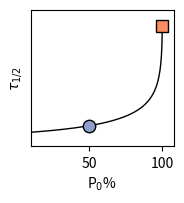

Recreate this plot in Python. (Note: this script raises an exception after producing the figure.)
import numpy as np
import matplotlib.pyplot as plt
import matplotlib.colors as mcolors

cmap = plt.get_cmap('Set2')
#colors = ["#7570B3","#D95F02"]
colors = [cmap(i) for i in np.linspace(0, 1, 8)][1:3]
hex_colors = [mcolors.to_hex(c) for c in colors]
print(hex_colors)
colors = ['#8da0cb', '#fc8d62']

markers = ["o","s"]
def half_life(P0, a, b):
    p0 = P0/100
    tau = np.log((2*a-b*p0)/(a-b*p0))/a
    return tau

mu=0.6
eta=0#0.01
kappa=5e-5
D=100
alpha=1.15
gamma=1
c=1
dt=0.1
time = np.arange(0, 504, dt)
para=[1,mu,eta,kappa,D,alpha,gamma,c]
fig, ax = plt.subplots(1, 1, figsize=(2.05, 1.9))
popt = [0.6626225, 0.66151889]
pp = np.linspace(1,100,300)
halflife_theo=half_life(pp,*popt)
ax.plot(pp,halflife_theo,c='k',zorder=-10,lw=1)

for i,p0 in enumerate([50,100]):
    ax.scatter(p0,half_life(p0,*popt),color=colors[i],s=80, linewidth=1, edgecolors='black', marker=markers[i])

ax.set_xlim([10, 108])
ax.set_xticks([50, 100])
ax.set_ylim([0,11])
ax.set_yticks([])

ax.set_xlabel("P$_0$%")
ax.set_ylabel(r"$\tau_{1/2}$")
fig.subplots_adjust(left=0.25,right=0.95,bottom=0.23,top=0.95)
fig.savefig("./figures/pulsed_halflives.png",dpi=300)
fig.savefig("./figures/pulsed_halflives.svg")
plt.show()